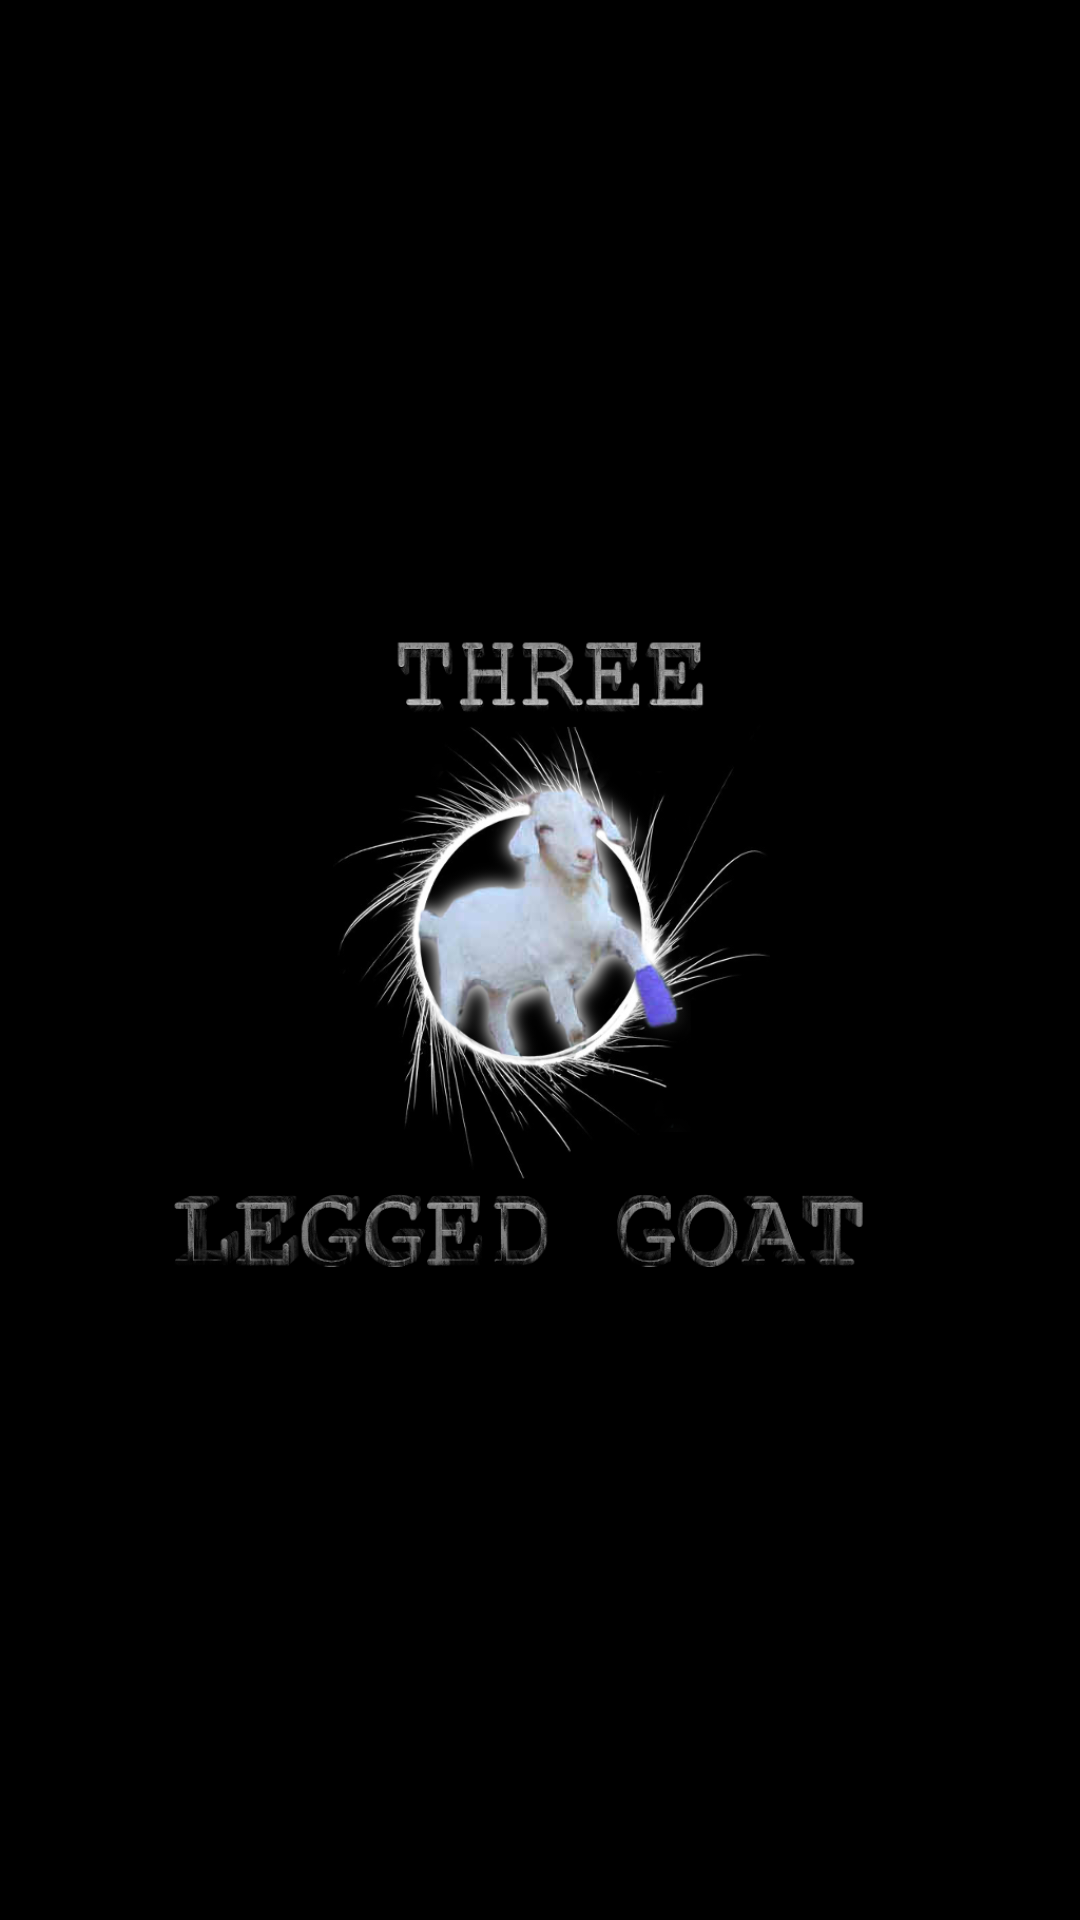

This screen was rendered from an Android layout file. Write that file and the resources it references.
<!-- AndroidManifest.xml: application theme AppTheme -->
<!-- res/layout/splash.xml -->
<?xml version="1.0" encoding="utf-8"?>
<LinearLayout xmlns:android="http://schemas.android.com/apk/res/android"
    android:orientation="horizontal" android:layout_width="match_parent"
    android:layout_height="match_parent"
    android:background="@color/black">

    <ImageView
        android:layout_width="match_parent"
        android:layout_height="match_parent"
        android:src="@drawable/threeleggedlogo"/>

</LinearLayout>
<!-- resources referenced by this layout -->
<resources>
  <!-- drawable threeleggedlogo: png bitmap (drawable, 230153 bytes) -->
  <style name="AppTheme" parent="Theme.AppCompat.Light.DarkActionBar">
          
          <item name="colorPrimary">@color/colorPrimary</item>
          <item name="colorPrimaryDark">@color/colorPrimaryDark</item>
          <item name="colorAccent">@color/colorAccent</item>
      </style>
  <!-- not gathered from this repository: default colours our renderer supplied (Android Studio template values) -->
  <color name="black">#FF000000</color>
  <color name="colorPrimary">#FF6200EE</color>
  <color name="colorPrimaryDark">#FF3700B3</color>
  <color name="colorAccent">#FF03DAC5</color>
</resources>
